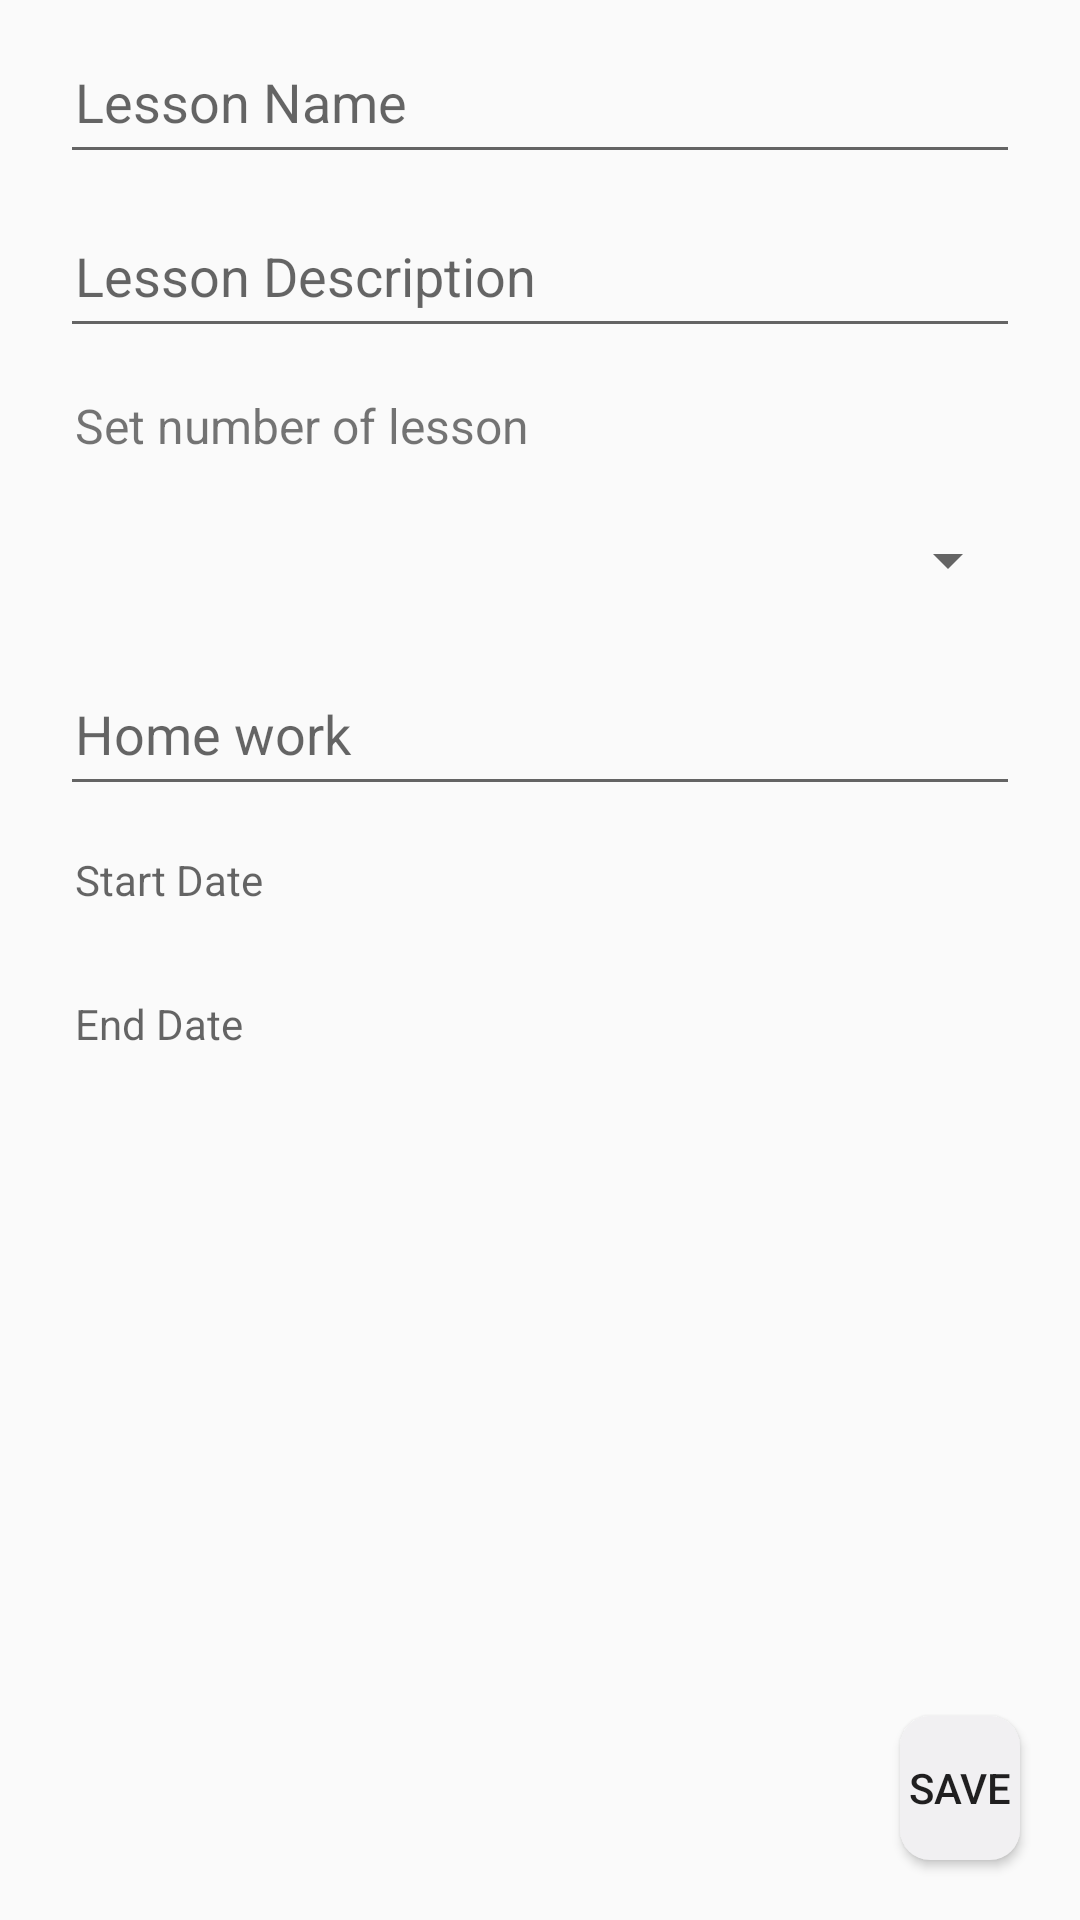

Android layout source for this screen:
<!-- AndroidManifest.xml: application theme Theme.Calendar -->
<!-- res/layout/fragment_schedule_add_lesson.xml -->
<?xml version="1.0" encoding="utf-8"?>
<FrameLayout xmlns:android="http://schemas.android.com/apk/res/android"
    xmlns:app="http://schemas.android.com/apk/res-auto"
    xmlns:tools="http://schemas.android.com/tools"
    android:layout_width="match_parent"
    android:layout_height="match_parent"
    tools:context=".fragments.ScheduleAddLessonFragment">

    <androidx.constraintlayout.widget.ConstraintLayout
        android:layout_width="match_parent"
        android:layout_height="match_parent">

        <EditText
            android:id="@+id/lessonNameEditText"
            android:layout_width="match_parent"
            android:layout_height="48dp"
            android:layout_marginStart="20dp"
            android:layout_marginTop="10dp"
            android:layout_marginEnd="20dp"
            android:autofillHints="New Event"
            android:hint="@string/lesson_name"
            android:inputType=""
            android:padding="5dp"
            android:textColor="@color/dark_blue"
            app:layout_constraintEnd_toEndOf="parent"
            app:layout_constraintStart_toStartOf="parent"
            app:layout_constraintTop_toTopOf="parent" />

        <EditText
            android:id="@+id/lessonDescriptionEditText"
            android:layout_width="0dp"
            android:layout_height="48dp"
            android:layout_marginTop="10dp"
            android:autofillHints=""
            android:hint="@string/lesson_description"
            android:inputType=""
            android:padding="5dp"
            android:textColor="@color/dark_blue"
            app:layout_constraintEnd_toEndOf="@+id/lessonNameEditText"
            app:layout_constraintStart_toStartOf="@+id/lessonNameEditText"
            app:layout_constraintTop_toBottomOf="@+id/lessonNameEditText" />

        <Button
            android:id="@+id/addEventButton2"
            android:layout_width="match_parent"
            android:layout_height="wrap_content"
            android:layout_marginStart="300dp"
            android:layout_marginEnd="20dp"
            android:layout_marginBottom="20dp"
            android:background="@drawable/bg_rounded"
            android:text="@string/save"
            app:layout_constraintBottom_toBottomOf="parent"
            app:layout_constraintEnd_toEndOf="parent"
            app:layout_constraintStart_toStartOf="parent" />

        <Spinner
            android:id="@+id/spinner_lessons"
            android:layout_width="0dp"
            android:layout_height="48dp"
            android:layout_marginTop="5dp"
            android:padding="5dp"
            app:layout_constraintEnd_toEndOf="@+id/textView31"
            app:layout_constraintStart_toStartOf="@+id/textView31"
            app:layout_constraintTop_toBottomOf="@+id/textView31" />

        <TextView
            android:id="@+id/textView31"
            android:layout_width="0dp"
            android:layout_height="wrap_content"
            android:layout_marginTop="10dp"
            android:padding="5dp"
            android:text="@string/set_number_of_lesson"
            android:textSize="16sp"
            app:layout_constraintEnd_toEndOf="@+id/lessonDescriptionEditText"
            app:layout_constraintStart_toStartOf="@+id/lessonDescriptionEditText"
            app:layout_constraintTop_toBottomOf="@+id/lessonDescriptionEditText" />

        <EditText
            android:id="@+id/editTextHomeWork"
            android:layout_width="0dp"
            android:layout_height="48dp"
            android:layout_marginTop="10dp"
            android:hint="@string/home_work"
            android:inputType="textPersonName"
            android:padding="5dp"
            android:textColor="@color/dark_blue"
            app:layout_constraintEnd_toEndOf="@+id/spinner_lessons"
            app:layout_constraintStart_toStartOf="@+id/spinner_lessons"
            app:layout_constraintTop_toBottomOf="@+id/spinner_lessons"
            android:autofillHints="" />

        <TextView
            android:id="@+id/endDateTimeTextView2"
            android:layout_width="match_parent"
            android:layout_height="48dp"
            android:layout_marginStart="20dp"
            android:layout_marginEnd="20dp"
            android:clickable="true"
            android:focusable="true"
            android:focusableInTouchMode="true"
            android:hint="@string/end_date"
            android:padding="5dp"
            android:textColor="@color/dark_blue"
            app:layout_constraintEnd_toEndOf="parent"
            app:layout_constraintStart_toStartOf="parent"
            app:layout_constraintTop_toBottomOf="@+id/startDateTimeTextView2" />

        <TextView
            android:id="@+id/startDateTimeTextView2"
            android:layout_width="match_parent"
            android:layout_height="48dp"
            android:layout_marginStart="20dp"
            android:layout_marginTop="10dp"
            android:layout_marginEnd="20dp"
            android:clickable="true"
            android:focusable="true"
            android:focusableInTouchMode="true"
            android:hint="@string/start_date"
            android:padding="5dp"
            android:textColor="@color/dark_blue"
            app:layout_constraintEnd_toEndOf="parent"
            app:layout_constraintStart_toStartOf="parent"
            app:layout_constraintTop_toBottomOf="@+id/editTextHomeWork" />

    </androidx.constraintlayout.widget.ConstraintLayout>
</FrameLayout>
<!-- resources referenced by this layout -->
<resources>
  <color name="dark_blue">#3E4E5E</color>
  <!-- drawable bg_rounded (drawable) -->
  <shape xmlns:android="http://schemas.android.com/apk/res/android"
          android:shape="rectangle">
  
          <solid android:color="@color/white_blue" />
  
          <corners android:radius="10dp" />
  
  </shape>
  <string name="end_date">End Date</string>
  <string name="home_work">Home work</string>
  <string name="lesson_description">Lesson Description</string>
  <string name="lesson_name">Lesson Name</string>
  <string name="save">Save</string>
  <string name="set_number_of_lesson">Set number of lesson</string>
  <string name="start_date">Start Date</string>
  <style name="Theme.Calendar" parent="Theme.AppCompat.Light.DarkActionBar">
          
          <item name="colorPrimary">@color/white_blue</item>
          <item name="colorPrimaryDark">@color/dark_blue_green</item>
          <item name="colorAccent">@color/white_blue</item>
          
      </style>
  <color name="white_blue">#F1F0F2</color>
  <color name="dark_blue_green">#01454A</color>
</resources>
